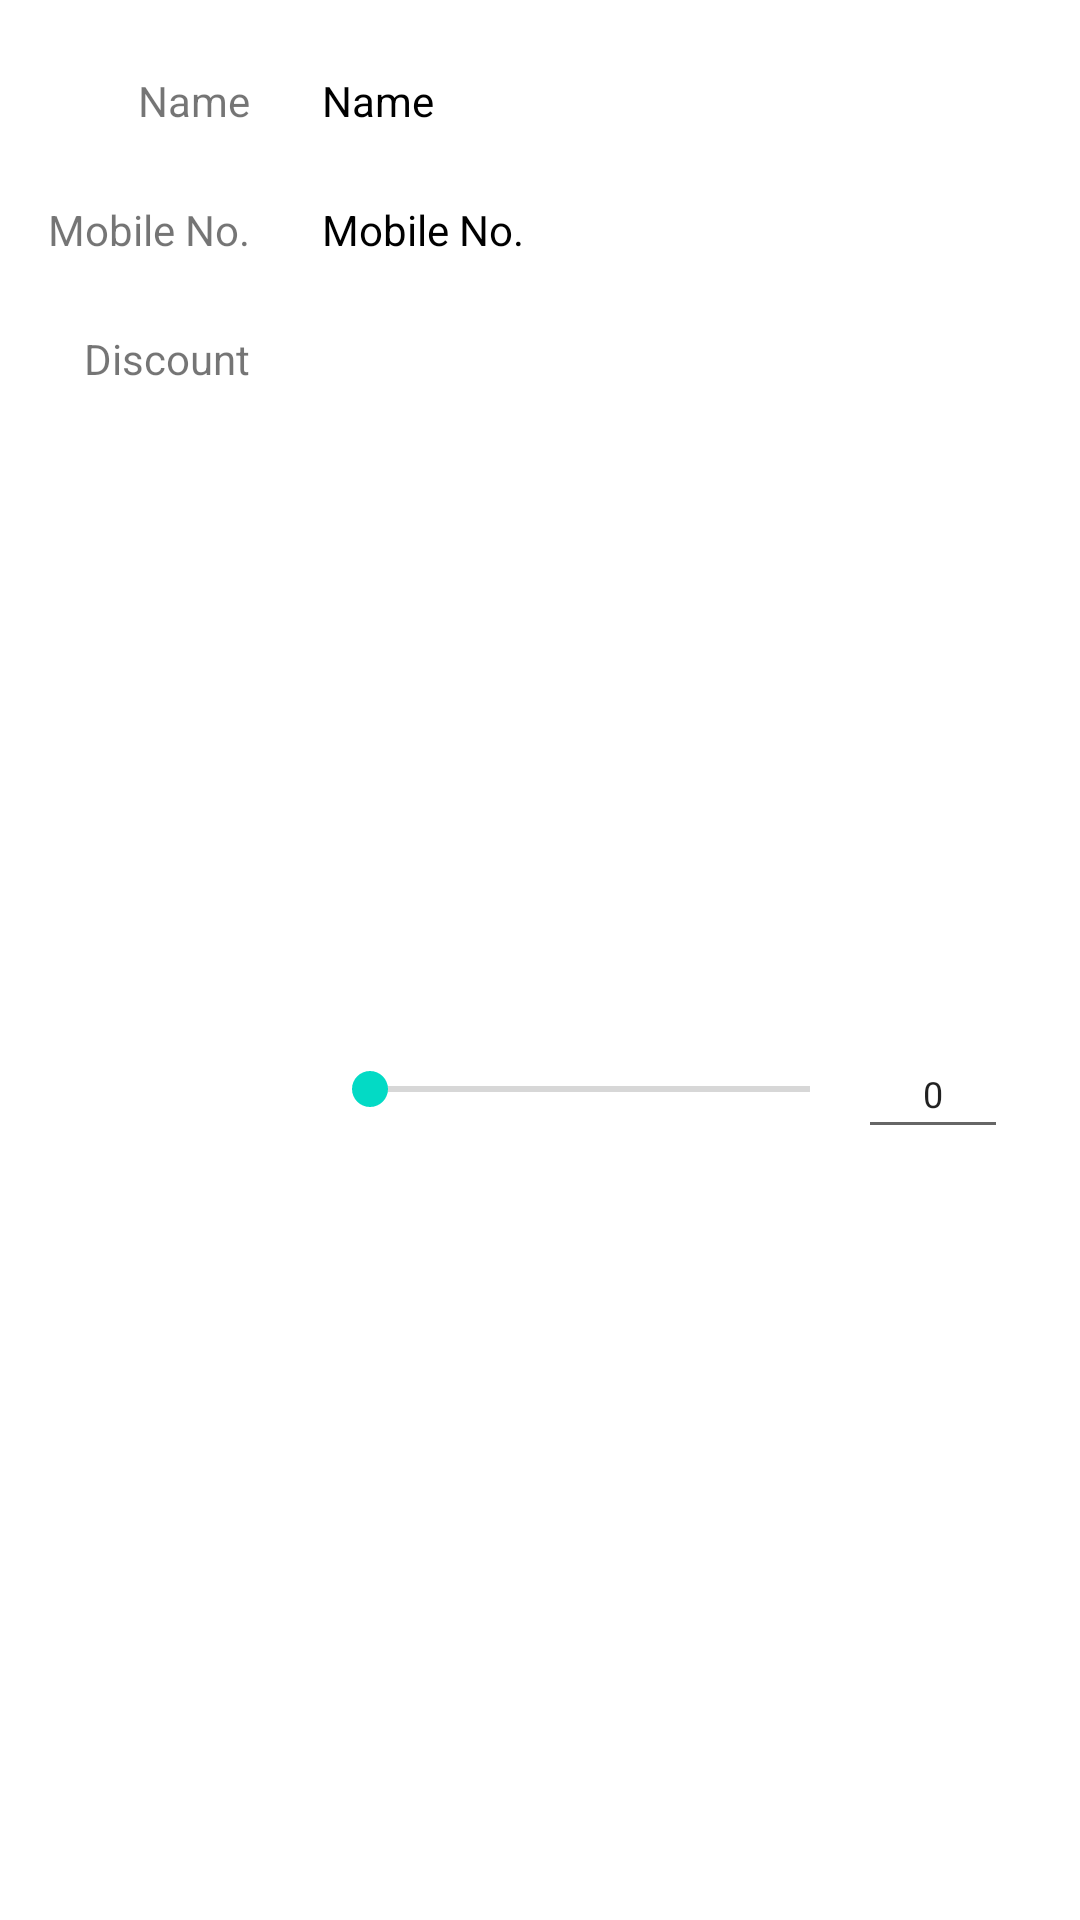

Here is an Android app screen rendered from its layout file. Give the layout XML and the strings, colors and styles it references.
<!-- AndroidManifest.xml: application theme Theme.Res2RantManage -->
<!-- res/layout/dialog_user_list.xml -->
<?xml version="1.0" encoding="utf-8"?>
<androidx.constraintlayout.widget.ConstraintLayout xmlns:android="http://schemas.android.com/apk/res/android"
    xmlns:app="http://schemas.android.com/apk/res-auto"
    xmlns:tools="http://schemas.android.com/tools"
    android:layout_width="match_parent"
    android:layout_height="wrap_content">

    <TextView
        android:id="@+id/textView11"
        android:layout_width="wrap_content"
        android:layout_height="wrap_content"
        android:layout_marginTop="24dp"
        android:text="@string/user_name"
        app:layout_constraintEnd_toEndOf="@+id/textView20"
        app:layout_constraintTop_toTopOf="parent" />

    <TextView
        android:id="@+id/userDetailsName"
        android:layout_width="0dp"
        android:layout_height="wrap_content"
        android:layout_marginStart="24dp"
        android:layout_marginEnd="16dp"
        android:text="@string/user_name"
        android:textColor="@android:color/black"
        app:layout_constraintEnd_toEndOf="parent"
        app:layout_constraintStart_toEndOf="@+id/textView11"
        app:layout_constraintTop_toTopOf="@+id/textView11" />

    <TextView
        android:id="@+id/textView20"
        android:layout_width="wrap_content"
        android:layout_height="wrap_content"
        android:layout_marginStart="16dp"
        android:layout_marginTop="24dp"
        android:text="@string/mobile_no"
        app:layout_constraintStart_toStartOf="parent"
        app:layout_constraintTop_toBottomOf="@+id/userDetailsName" />

    <TextView
        android:id="@+id/userDetailsMobile"
        android:layout_width="0dp"
        android:layout_height="wrap_content"
        android:layout_marginStart="24dp"
        android:layout_marginEnd="16dp"
        android:text="@string/mobile_no"
        android:textColor="@android:color/black"
        app:layout_constraintEnd_toEndOf="parent"
        app:layout_constraintStart_toEndOf="@+id/textView20"
        app:layout_constraintTop_toTopOf="@+id/textView20" />

    <TextView
        android:id="@+id/textView22"
        android:layout_width="wrap_content"
        android:layout_height="wrap_content"
        android:layout_marginTop="24dp"
        android:labelFor="@id/userDetailsDiscount"
        android:text="@string/discount"
        app:layout_constraintEnd_toEndOf="@+id/textView20"
        app:layout_constraintTop_toBottomOf="@+id/textView20" />

    <SeekBar
        android:id="@+id/discountSeekBar"
        android:layout_width="0dp"
        android:layout_height="wrap_content"
        android:layout_marginStart="24dp"
        android:layout_marginBottom="24dp"
        android:max="100"
        android:progress="0"
        app:layout_constraintBottom_toBottomOf="parent"
        app:layout_constraintEnd_toStartOf="@+id/userDetailsDiscount"
        app:layout_constraintStart_toEndOf="@+id/textView22"
        app:layout_constraintTop_toTopOf="@+id/textView22" />

    <EditText
        android:id="@+id/userDetailsDiscount"
        android:layout_width="50dp"
        android:layout_height="40dp"
        android:layout_marginEnd="24dp"
        android:ems="10"
        android:gravity="center"
        android:importantForAutofill="no"
        android:inputType="numberDecimal"
        android:text="@string/zero"
        android:textSize="12sp"
        app:layout_constraintBottom_toBottomOf="@+id/discountSeekBar"
        app:layout_constraintEnd_toEndOf="parent"
        app:layout_constraintTop_toTopOf="@+id/discountSeekBar" />
</androidx.constraintlayout.widget.ConstraintLayout>
<!-- resources referenced by this layout -->
<resources>
  <string name="discount">Discount</string>
  <string name="mobile_no">Mobile No.</string>
  <string name="user_name">Name</string>
  <string name="zero">0</string>
  <style name="Theme.Res2RantManage" parent="Theme.MaterialComponents.DayNight.DarkActionBar">
          
          <item name="colorPrimary">@color/purple_500</item>
          <item name="colorPrimaryVariant">@color/purple_700</item>
          <item name="colorOnPrimary">@color/white</item>
          
          <item name="colorSecondary">@color/teal_200</item>
          <item name="colorSecondaryVariant">@color/teal_700</item>
          <item name="colorOnSecondary">@color/black</item>
          
          <item name="android:statusBarColor" tools:targetApi="l">?attr/colorPrimaryVariant</item>
          
      </style>
  <color name="purple_500">#FF6200EE</color>
  <color name="purple_700">#FF3700B3</color>
  <color name="white">#FFFFFFFF</color>
  <color name="teal_200">#FF03DAC5</color>
  <color name="teal_700">#FF018786</color>
  <color name="black">#FF000000</color>
</resources>
